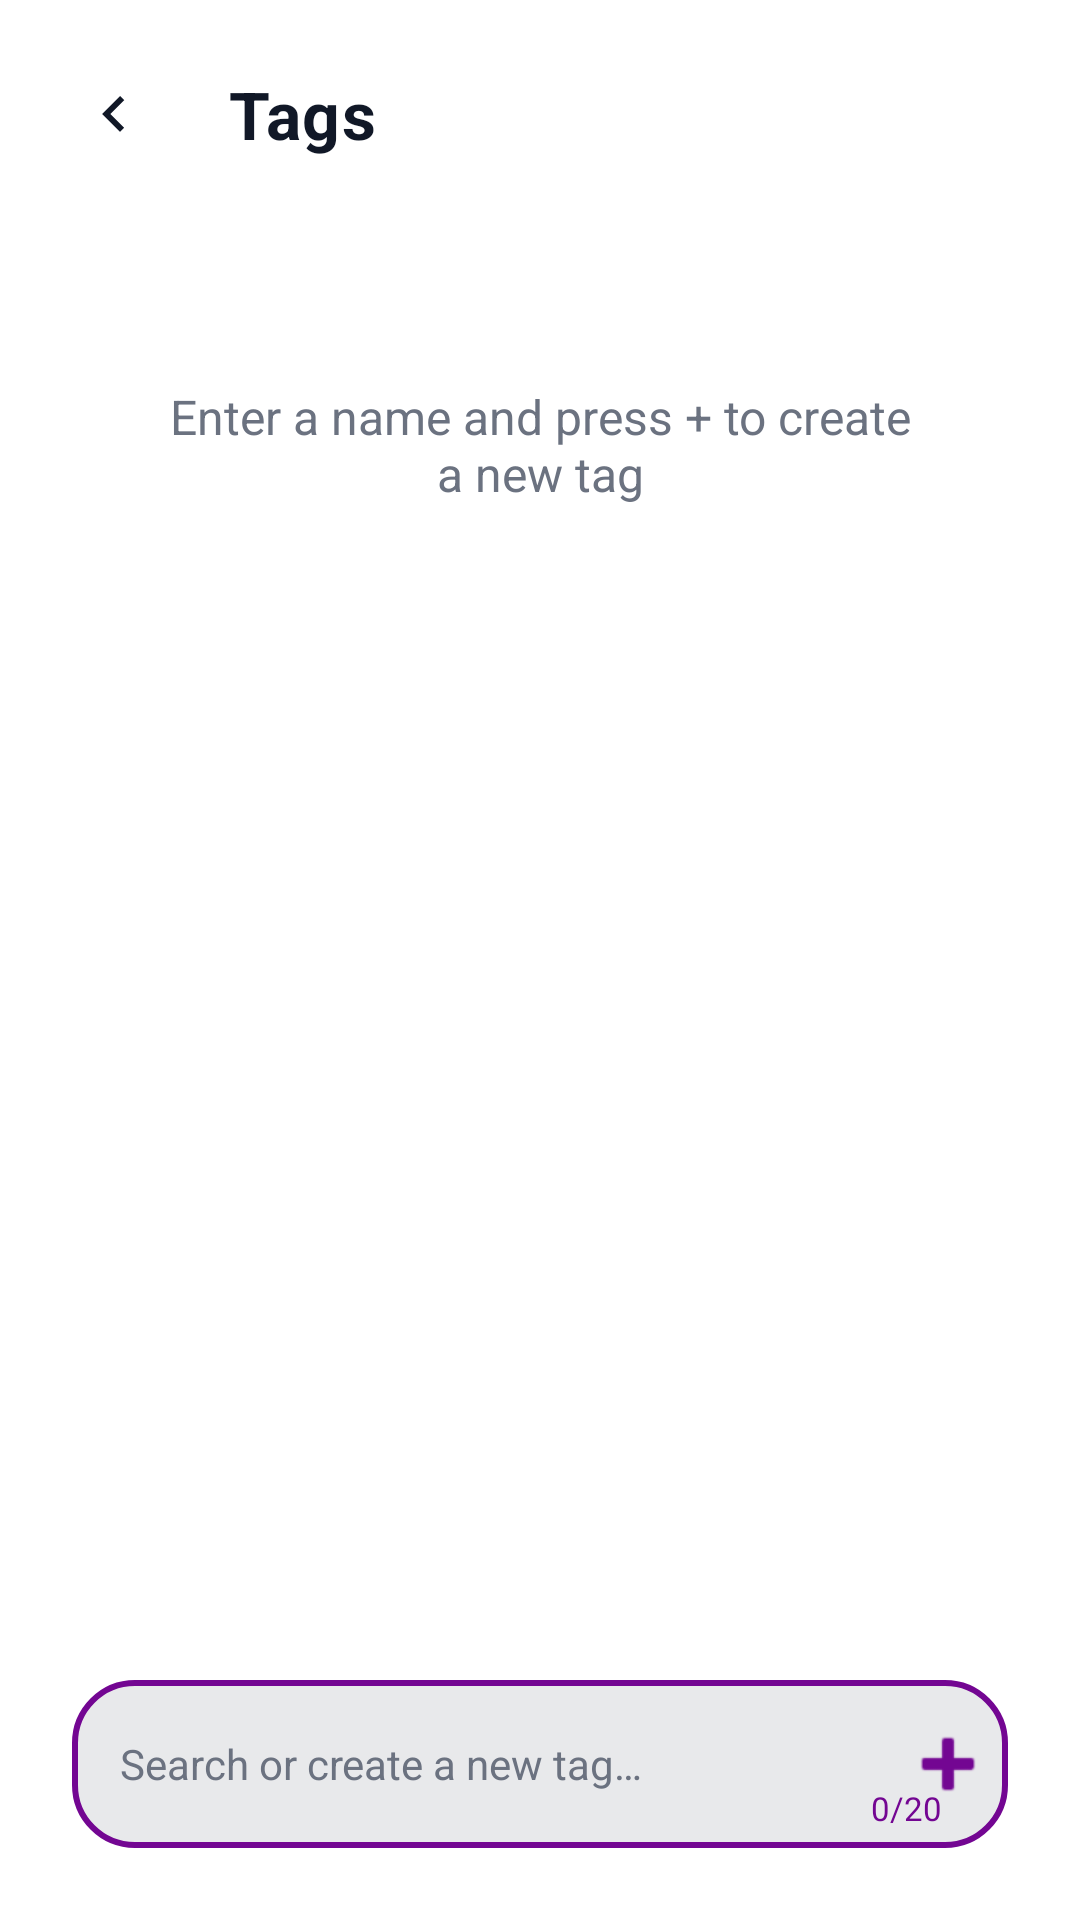

Write the Android layout XML for this screen, with the resource values it uses.
<!-- AndroidManifest.xml: activity theme Theme.Aboneliklerim.NoActionBar -->
<!-- res/layout/activity_tags.xml -->
<?xml version="1.0" encoding="utf-8"?>
<LinearLayout xmlns:android="http://schemas.android.com/apk/res/android"
    xmlns:app="http://schemas.android.com/apk/res-auto"
    android:layout_width="match_parent"
    android:layout_height="match_parent"
    android:background="@color/bg_main"
    android:orientation="vertical">

    
        <LinearLayout
            android:layout_width="match_parent"
            android:layout_height="wrap_content"
            android:orientation="horizontal"
            android:padding="16dp"
            android:paddingTop="40dp"
            android:gravity="center_vertical">

            <ImageButton
                android:id="@+id/btnBack"
                android:layout_width="44dp"
                android:layout_height="44dp"
                android:background="@drawable/back_button_bg"
                android:src="@drawable/ic_back_chevron"
                android:padding="10dp"
                android:scaleType="centerInside"
                android:tint="@color/text_main"
                android:contentDescription="@string/back" />

            <TextView
                android:layout_width="wrap_content"
                android:layout_height="wrap_content"
                android:layout_marginStart="16dp"
                android:text="@string/tags"
                android:textColor="@color/text_main"
                android:textSize="22sp"
                android:textStyle="bold"
                android:letterSpacing="0.02" />
        </LinearLayout>

    <LinearLayout
        android:layout_width="match_parent"
        android:layout_height="0dp"
        android:layout_weight="1"
        android:orientation="vertical"
        android:padding="20dp">

        <TextView
            android:id="@+id/tvEmptyTagsHint"
            android:layout_width="match_parent"
            android:layout_height="wrap_content"
            android:gravity="center"
            android:padding="32dp"
            android:text="@string/empty_tags_hint"
            android:textColor="@color/text_secondary"
            android:textSize="16sp" />

        <androidx.recyclerview.widget.RecyclerView
            android:id="@+id/rvTags"
            android:layout_width="match_parent"
            android:layout_height="match_parent"
            android:clipToPadding="false"
            android:paddingBottom="16dp" />
    </LinearLayout>

    
    <LinearLayout
        android:layout_width="match_parent"
        android:layout_height="wrap_content"
        android:padding="24dp">
        
        <RelativeLayout
            android:layout_width="match_parent"
            android:layout_height="56dp"
            android:background="@drawable/input_bg"
            android:paddingStart="16dp"
            android:paddingEnd="10dp">

            <EditText
                android:id="@+id/etTagName"
                android:layout_width="match_parent"
                android:layout_height="match_parent"
                android:layout_toStartOf="@+id/btnAddTag"
                android:background="@android:color/transparent"
                android:hint="@string/tag_search_hint"
                android:paddingEnd="32dp"
                android:textColor="@color/text_main"
                android:textColorHint="@color/text_secondary"
                android:textSize="14sp"
                android:maxLines="1"
                android:maxLength="20"
                android:inputType="text" />

            <ImageButton
                android:id="@+id/btnAddTag"
                android:layout_width="20dp"
                android:layout_height="20dp"
                android:layout_alignParentEnd="true"
                android:layout_centerVertical="true"
                android:background="?attr/selectableItemBackgroundBorderless"
                android:src="@android:drawable/ic_input_add"
                android:tint="@color/primary_indigo" />

            <TextView
                android:id="@+id/tvTagCharCount"
                android:layout_width="wrap_content"
                android:layout_height="wrap_content"
                android:layout_alignParentBottom="true"
                android:layout_alignParentEnd="true"
                android:layout_marginEnd="12dp"
                android:layout_marginBottom="6dp"
                android:text="0/20"
                android:textColor="#730692"
                android:textSize="11sp" />
        </RelativeLayout>
    </LinearLayout>

</LinearLayout>
<!-- resources referenced by this layout -->
<resources>
  <color name="bg_main">#FFFFFF</color>
  <color name="primary_indigo">#730692</color>
  <color name="text_main">#111827</color>
  <color name="text_secondary">#6B7280</color>
  <!-- drawable back_button_bg (drawable) -->
  <ripple xmlns:android="http://schemas.android.com/apk/res/android"
      android:color="#44730692">
      <item android:id="@android:id/mask">
          <shape android:shape="oval">
              <solid android:color="@android:color/white" />
          </shape>
      </item>
      <item>
          <selector>
              <item android:state_pressed="true">
                  <shape android:shape="oval">
                      <solid android:color="@color/primary_indigo" />
                      <stroke android:width="1dp" android:color="#44FFFFFF" />
                  </shape>
              </item>
              <item>
                  <shape android:shape="oval">
                      <solid android:color="#1AFFFFFF" />
                      <stroke android:width="1dp" android:color="#22FFFFFF" />
                  </shape>
              </item>
          </selector>
      </item>
  </ripple>
  <!-- drawable ic_back_chevron (drawable) -->
  <vector xmlns:android="http://schemas.android.com/apk/res/android"
      android:width="24dp"
      android:height="24dp"
      android:viewportWidth="24"
      android:viewportHeight="24">
      <path
          android:fillColor="#FFFFFF"
          android:pathData="M15.41,16.59L10.83,12L15.41,7.41L14,6L8,12L14,18L15.41,16.59Z" />
  </vector>
  <!-- drawable input_bg (drawable) -->
  <?xml version="1.0" encoding="utf-8"?>
  <shape xmlns:android="http://schemas.android.com/apk/res/android">
      <solid android:color="@color/surface_dark" />
      <corners android:radius="20dp" />
      <stroke android:width="2dp" android:color="@color/primary_indigo" />
  </shape>
  <string name="back">Back</string>
  <string name="empty_tags_hint">Enter a name and press + to create a new tag</string>
  <string name="tag_search_hint">Search or create a new tag…</string>
  <string name="tags">Tags</string>
  <style name="Theme.Aboneliklerim.NoActionBar" parent="Theme.Aboneliklerim">
          <item name="windowActionBar">false</item>
          <item name="windowNoTitle">true</item>
          <item name="android:statusBarColor">@color/bg_main</item>
          <item name="android:windowBackground">@color/bg_main</item>
          <item name="android:windowLightStatusBar">true</item>
          <item name="android:navigationBarColor">@color/bg_main</item>
          <item name="android:windowLightNavigationBar" tools:targetApi="27">true</item>
      </style>
  <color name="surface_dark">#E8E9EB</color>
  <color name="white">#FFFFFFFF</color>
  <color name="black">#FF000000</color>
  <!-- drawable cursor_purple (drawable) -->
  <?xml version="1.0" encoding="utf-8"?>
  <shape xmlns:android="http://schemas.android.com/apk/res/android">
      <size android:width="2dp" />
      <solid android:color="@color/primary_indigo" />
  </shape>
  <color name="text_sub">#6B7280</color>
</resources>
